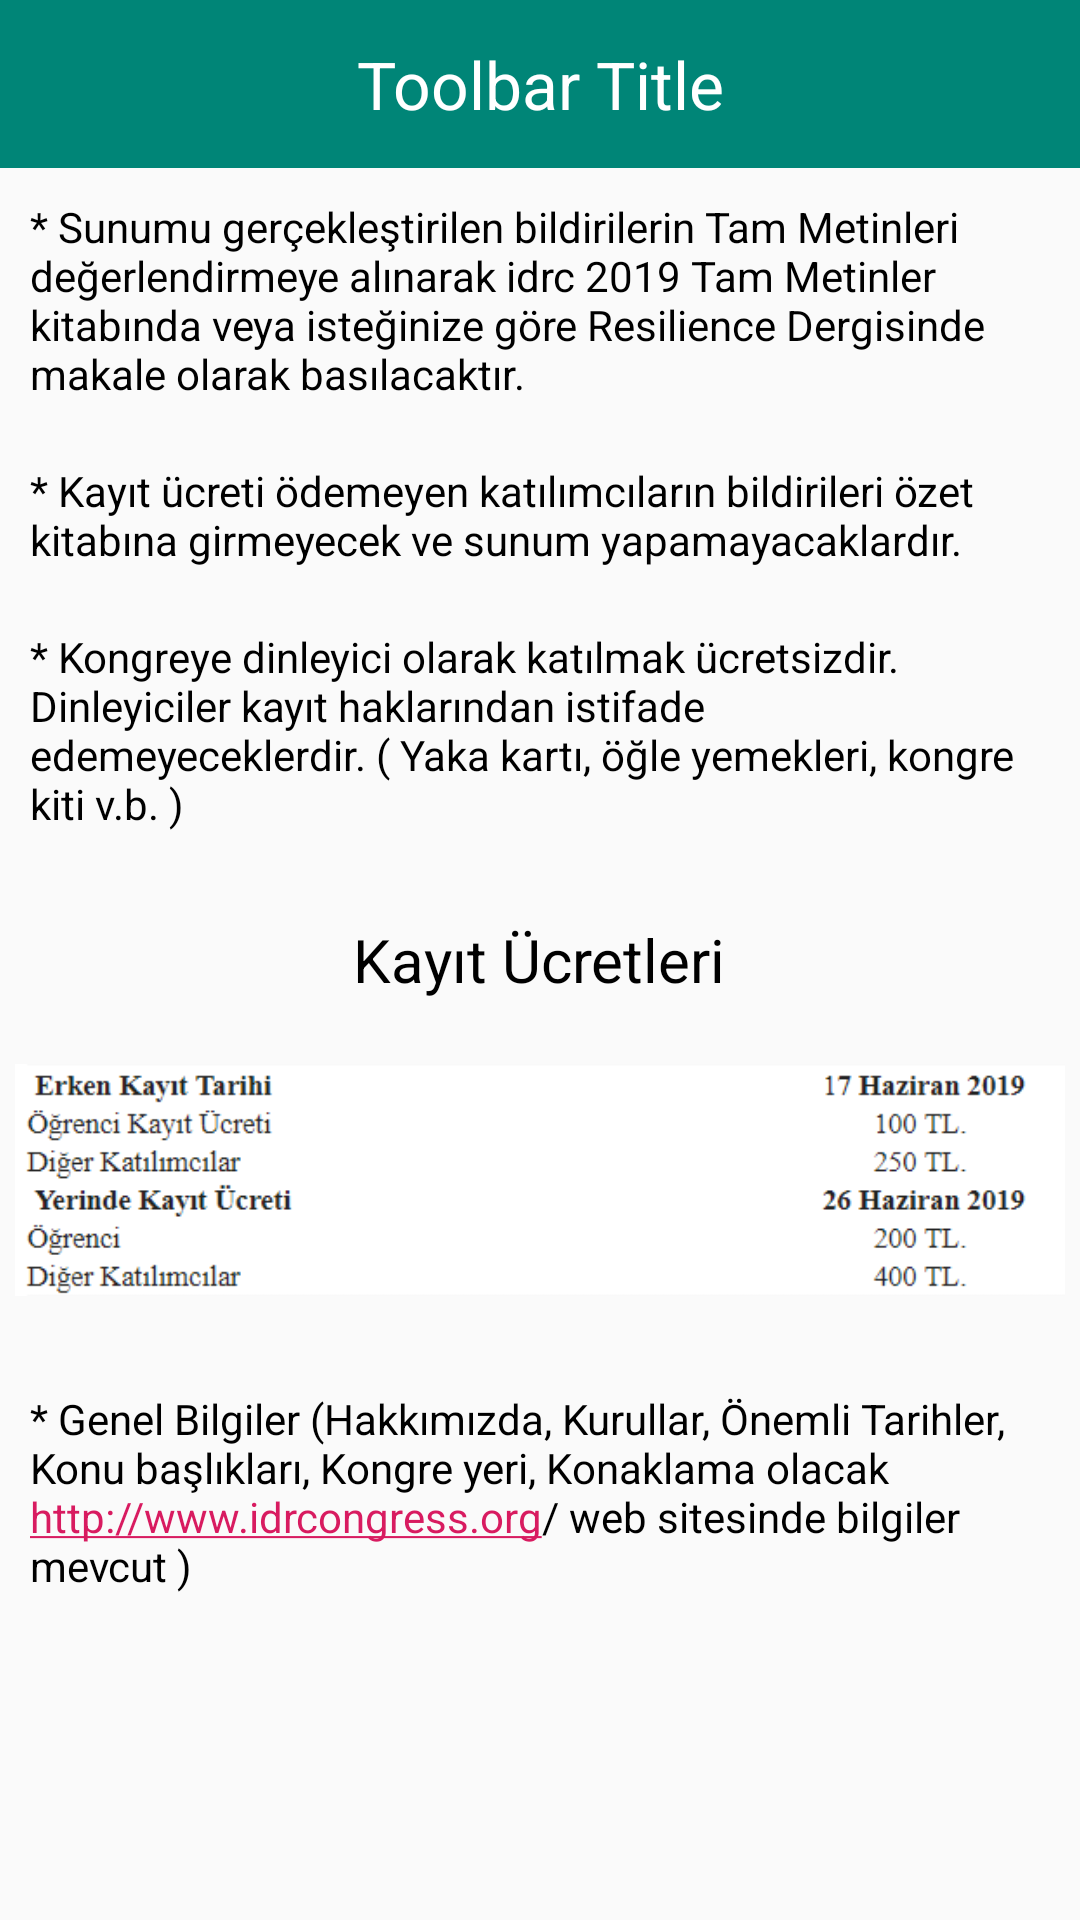

This screen was rendered from an Android layout file. Write that file and the resources it references.
<!-- AndroidManifest.xml: application theme AppTheme -->
<!-- res/layout/katilimci_bilgi.xml -->
<?xml version="1.0" encoding="utf-8"?>
<LinearLayout xmlns:android="http://schemas.android.com/apk/res/android"
    xmlns:app="http://schemas.android.com/apk/res-auto"
    android:orientation="vertical"
    android:layout_width="match_parent"
    android:layout_height="match_parent">

    <android.support.v7.widget.Toolbar
        android:id="@+id/toolbar_top_katilimci_bilgi"
        android:layout_height="wrap_content"
        android:layout_width="match_parent"
        android:minHeight="?attr/actionBarSize"
        android:background="@color/colorPrimary"
        app:popupTheme="@style/AppTheme.PopupOverlay"  >

        <ImageButton
            android:id="@+id/back_button_katilimci_bilgi"
            android:layout_width="wrap_content"
            android:layout_height="wrap_content"
            android:background="@null"
            android:src="@drawable/bac_btn" />


        <TextView
            android:layout_width="wrap_content"
            android:layout_height="wrap_content"
            android:text="Toolbar Title"
            android:layout_gravity="center"
            android:id="@+id/toolbar_title_katilimci_bilgi"
            android:textColor="@android:color/white"
            android:textSize="22sp"
            />

    </android.support.v7.widget.Toolbar>

    <ScrollView
        android:layout_width="match_parent"
        android:layout_height="match_parent">

    <LinearLayout
        android:layout_width="match_parent"
        android:layout_height="wrap_content"
        android:orientation="vertical"
        >

    <TextView
        android:padding="10dp"
        android:layout_width="wrap_content"
        android:layout_height="wrap_content"
        android:text="* Sunumu gerçekleştirilen bildirilerin Tam Metinleri değerlendirmeye alınarak idrc 2019 Tam Metinler kitabında veya isteğinize göre Resilience Dergisinde makale olarak basılacaktır."
        android:textColor="@color/black"
        />

    <TextView
        android:padding="10dp"
        android:layout_width="wrap_content"
        android:layout_height="wrap_content"
        android:text="* Kayıt ücreti ödemeyen katılımcıların bildirileri özet kitabına girmeyecek ve sunum yapamayacaklardır. "
        android:textColor="@color/black"
        />

    <TextView
        android:padding="10dp"
        android:layout_width="wrap_content"
        android:layout_height="wrap_content"
        android:text="* Kongreye dinleyici olarak katılmak ücretsizdir. Dinleyiciler kayıt haklarından istifade edemeyeceklerdir. ( Yaka kartı, öğle yemekleri, kongre kiti v.b. )"
        android:textColor="@color/black"
        />

    <TextView
        android:layout_width="wrap_content"
        android:layout_height="wrap_content"
        android:text=""
        android:textColor="@color/black"
        />

    <TextView
        android:layout_width="wrap_content"
        android:layout_height="wrap_content"
        android:layout_gravity="center"
        android:text="Kayıt Ücretleri"
        android:textSize="20sp"
        android:textColor="@color/black"
        />

    <ImageView
        android:layout_width="match_parent"
        android:layout_height="120dp"
        android:src="@drawable/kayit_ucretleri"
        android:id="@+id/imgView_kayit_ucreti"
        android:padding="5dp"
        />

        <TextView
            android:layout_width="wrap_content"
            android:layout_height="wrap_content"
            android:text="* Genel Bilgiler (Hakkımızda, Kurullar, Önemli Tarihler,  Konu başlıkları, Kongre yeri, Konaklama olacak http://www.idrcongress.org/ web sitesinde bilgiler mevcut )"
            android:padding="10dp"
            android:textColor="@color/black"
            android:autoLink="web"
            />

    </LinearLayout>

    </ScrollView>

</LinearLayout>
<!-- resources referenced by this layout -->
<resources>
  <color name="black">#000000</color>
  <color name="colorPrimary">#008577</color>
  <!-- drawable kayit_ucretleri: png bitmap (drawable-hdpi, 7093 bytes) -->
  <style name="AppTheme.PopupOverlay" parent="ThemeOverlay.AppCompat.Light" />
  <style name="AppTheme" parent="Theme.AppCompat.Light.DarkActionBar">
          
          <item name="colorPrimary">@color/colorPrimary</item>
          <item name="colorPrimaryDark">@color/colorPrimaryDark</item>
          <item name="colorAccent">@color/colorAccent</item>
      </style>
  <color name="colorPrimaryDark">#00574B</color>
  <color name="colorAccent">#D81B60</color>
</resources>
